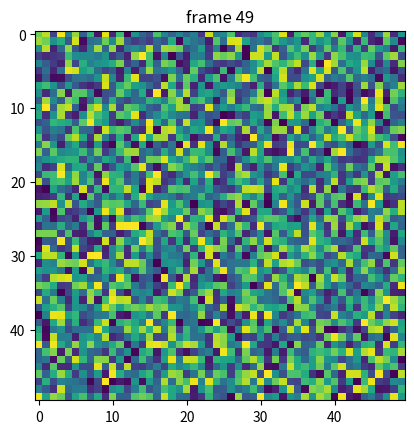

Write Python code to recreate this figure.

# Testing a Matplotlib animation

import matplotlib.pyplot as plt
import numpy as np

np.random.seed(42)
data = np.random.random((50, 50, 50))

fig, ax = plt.subplots()

for i, img in enumerate(data):
    ax.clear()
    ax.imshow(img)
    ax.set_title(f"frame {i}")
    # Note that using time.sleep does *not* work here!
    plt.pause(0.1)